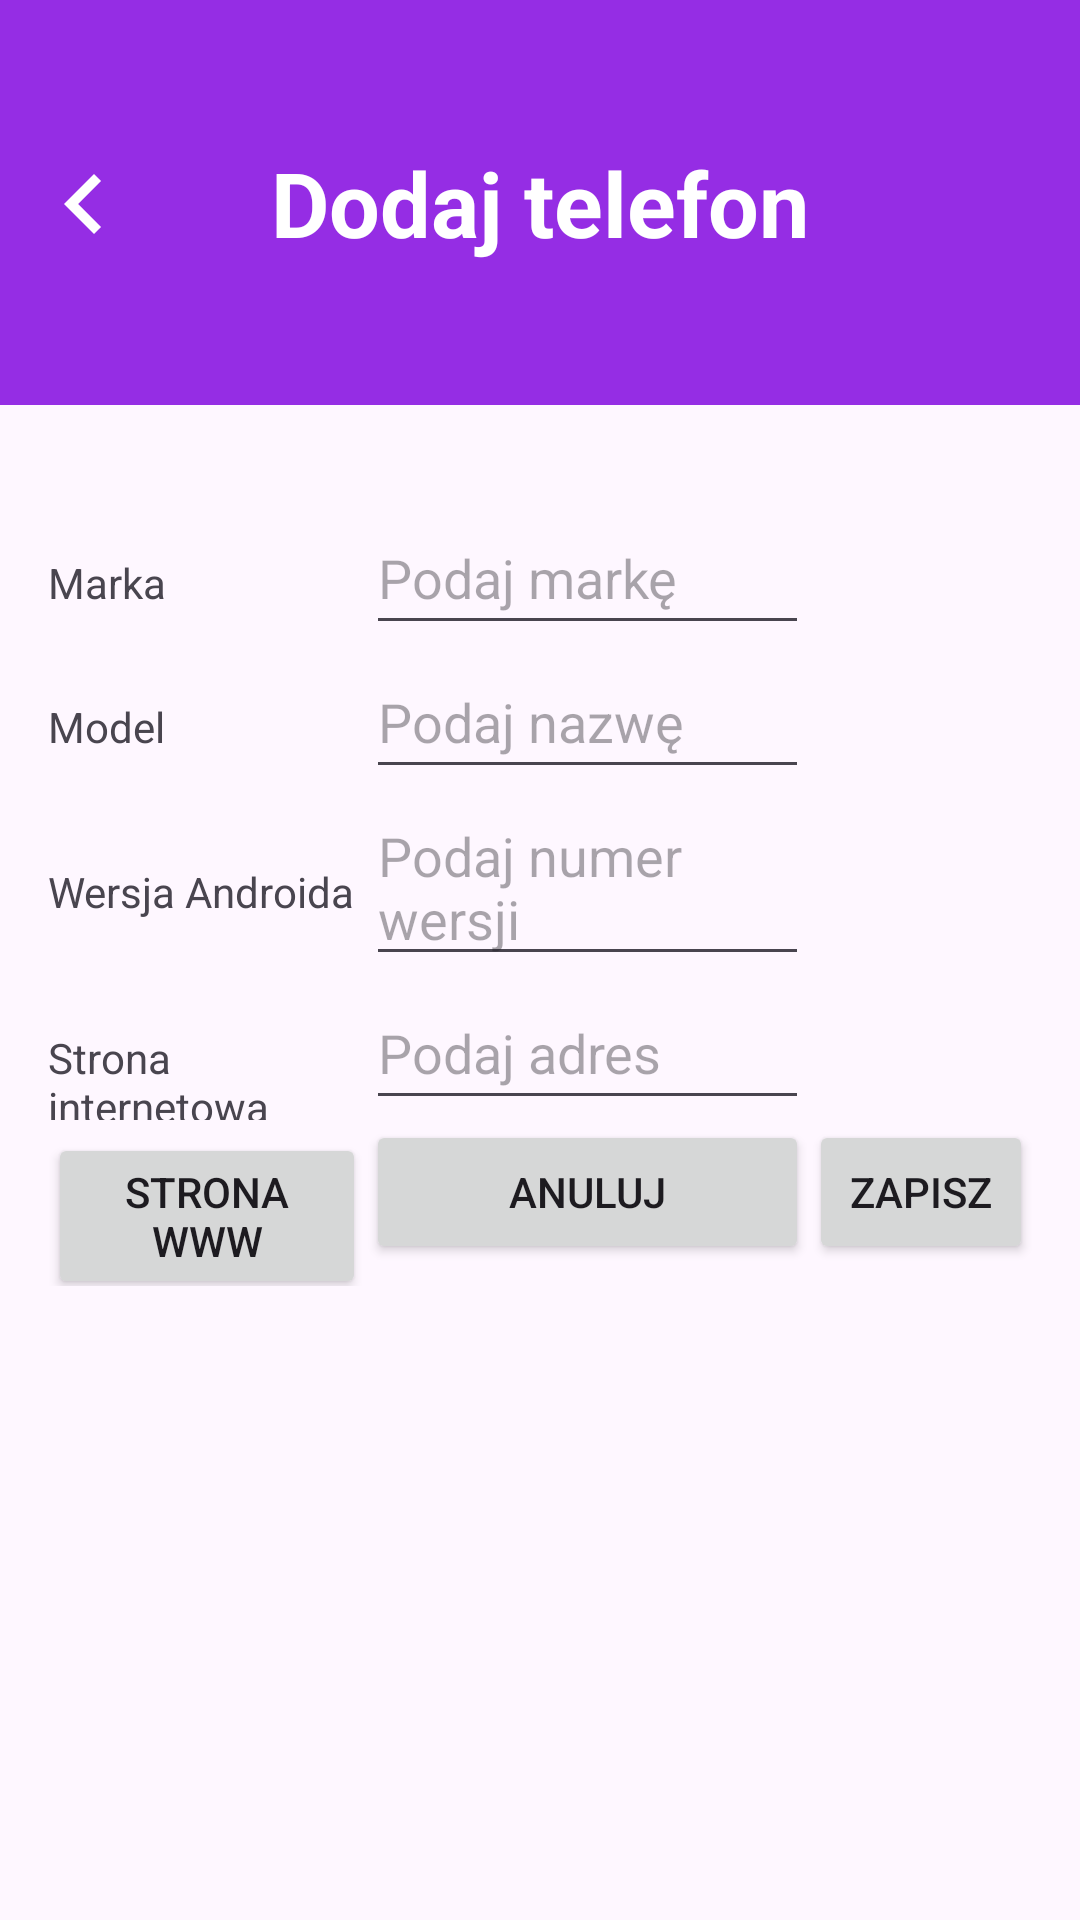

This screen was rendered from an Android layout file. Write that file and the resources it references.
<!-- AndroidManifest.xml: application theme Theme.Laboratorium_and -->
<!-- res/layout/activity_addphone.xml -->
<?xml version="1.0" encoding="utf-8"?>
<androidx.constraintlayout.widget.ConstraintLayout
    xmlns:android="http://schemas.android.com/apk/res/android"
    xmlns:app="http://schemas.android.com/apk/res-auto"
    android:layout_width="match_parent"
    android:layout_height="match_parent">

    <androidx.core.widget.NestedScrollView
        android:layout_width="0dp"
        android:layout_height="0dp"
        android:fillViewport="true"
        app:layout_constraintTop_toTopOf="parent"
        app:layout_constraintBottom_toBottomOf="parent"
        app:layout_constraintStart_toStartOf="parent"
        app:layout_constraintEnd_toEndOf="parent">

        <androidx.constraintlayout.widget.ConstraintLayout
            android:layout_width="match_parent"
            android:layout_height="wrap_content">

            <TextView
                android:id="@+id/header"
                android:layout_width="0dp"
                android:layout_height="135dp"
                android:background="@color/databaseColor"
                android:gravity="center"
                android:padding="16dp"
                android:text="@string/header_addphone"
                android:textColor="@color/white"
                android:textSize="30sp"
                android:textStyle="bold"
                app:layout_constraintEnd_toEndOf="parent"
                app:layout_constraintStart_toStartOf="parent"
                app:layout_constraintTop_toTopOf="parent" />

            <androidx.appcompat.widget.Toolbar
                android:id="@+id/toolbar"
                android:layout_width="match_parent"
                android:layout_height="?attr/actionBarSize"
                android:background="@android:color/transparent"
                android:layout_marginTop="36dp"
                app:titleTextColor="@android:color/white"
                app:navigationIcon="@drawable/ic_back"
                app:layout_constraintTop_toTopOf="parent" />

            <LinearLayout
                android:id="@+id/formLayout"
                android:layout_width="0dp"
                android:layout_height="wrap_content"
                android:orientation="vertical"
                android:layout_marginTop="16dp"
                app:layout_constraintTop_toBottomOf="@id/header"
                app:layout_constraintStart_toStartOf="parent"
                app:layout_constraintEnd_toEndOf="parent">

                <TableLayout
                    android:layout_width="match_parent"
                    android:layout_height="wrap_content"
                    android:shrinkColumns="*"
                    android:stretchColumns="1"
                    android:padding="16dp">

                    <TableRow>
                        <TextView android:text="@string/phone_brand" />
                        <EditText android:id="@+id/addBrand" android:minHeight="48dp" android:hint="@string/enter_brand" />
                    </TableRow>

                    <TableRow>
                        <TextView android:text="@string/phone_name" />
                        <EditText android:id="@+id/addName" android:minHeight="48dp" android:hint="@string/enter_model" />
                    </TableRow>

                    <TableRow>
                        <TextView android:text="@string/android_version" />
                        <EditText android:id="@+id/addVersion" android:minHeight="48dp" android:hint="@string/enter_version" />
                    </TableRow>

                    <TableRow>
                        <TextView android:text="@string/web_site" />
                        <EditText android:id="@+id/addWebsite" android:minHeight="48dp" android:hint="@string/enter_address" />
                    </TableRow>

                    <TableRow>
                        <Button android:id="@+id/buttonAddWebsite" android:text="@string/www_page" />
                        <Button android:id="@+id/buttonAddCancel" android:text="@string/cancel" />
                        <Button android:id="@+id/buttonAddSave" android:text="@string/save" />
                    </TableRow>

                </TableLayout>
            </LinearLayout>

        </androidx.constraintlayout.widget.ConstraintLayout>
    </androidx.core.widget.NestedScrollView>
</androidx.constraintlayout.widget.ConstraintLayout>
<!-- resources referenced by this layout -->
<resources>
  <color name="databaseColor">#952DE4</color>
  <color name="white">#FFFFFFFF</color>
  <!-- drawable ic_back (drawable) -->
  <?xml version="1.0" encoding="utf-8"?>
  <vector xmlns:android="http://schemas.android.com/apk/res/android"
      android:width="40dp"
      android:height="40dp"
      android:viewportWidth="24"
      android:viewportHeight="24">
      <path
          android:fillColor="#FFFFFF"
          android:pathData="M15.41,7.41L14,6l-6,6 6,6 1.41,-1.41L10.83,12z"/>
  </vector>
  <string name="android_version">Wersja Androida</string>
  <string name="cancel">Anuluj</string>
  <string name="enter_address">Podaj adres</string>
  <string name="enter_brand">Podaj markę</string>
  <string name="enter_model">Podaj nazwę</string>
  <string name="enter_version">Podaj numer wersji</string>
  <string name="header_addphone">Dodaj telefon</string>
  <string name="phone_brand">Marka</string>
  <string name="phone_name">Model</string>
  <string name="save">Zapisz</string>
  <string name="web_site">Strona internetowa</string>
  <string name="www_page">Strona WWW</string>
  <style name="Theme.Laboratorium_and" parent="Base.Theme.Laboratorium_and" />
  <style name="Base.Theme.Laboratorium_and" parent="Theme.Material3.DayNight.NoActionBar">
          <item name="android:windowFullscreen">true</item>
      </style>
</resources>
